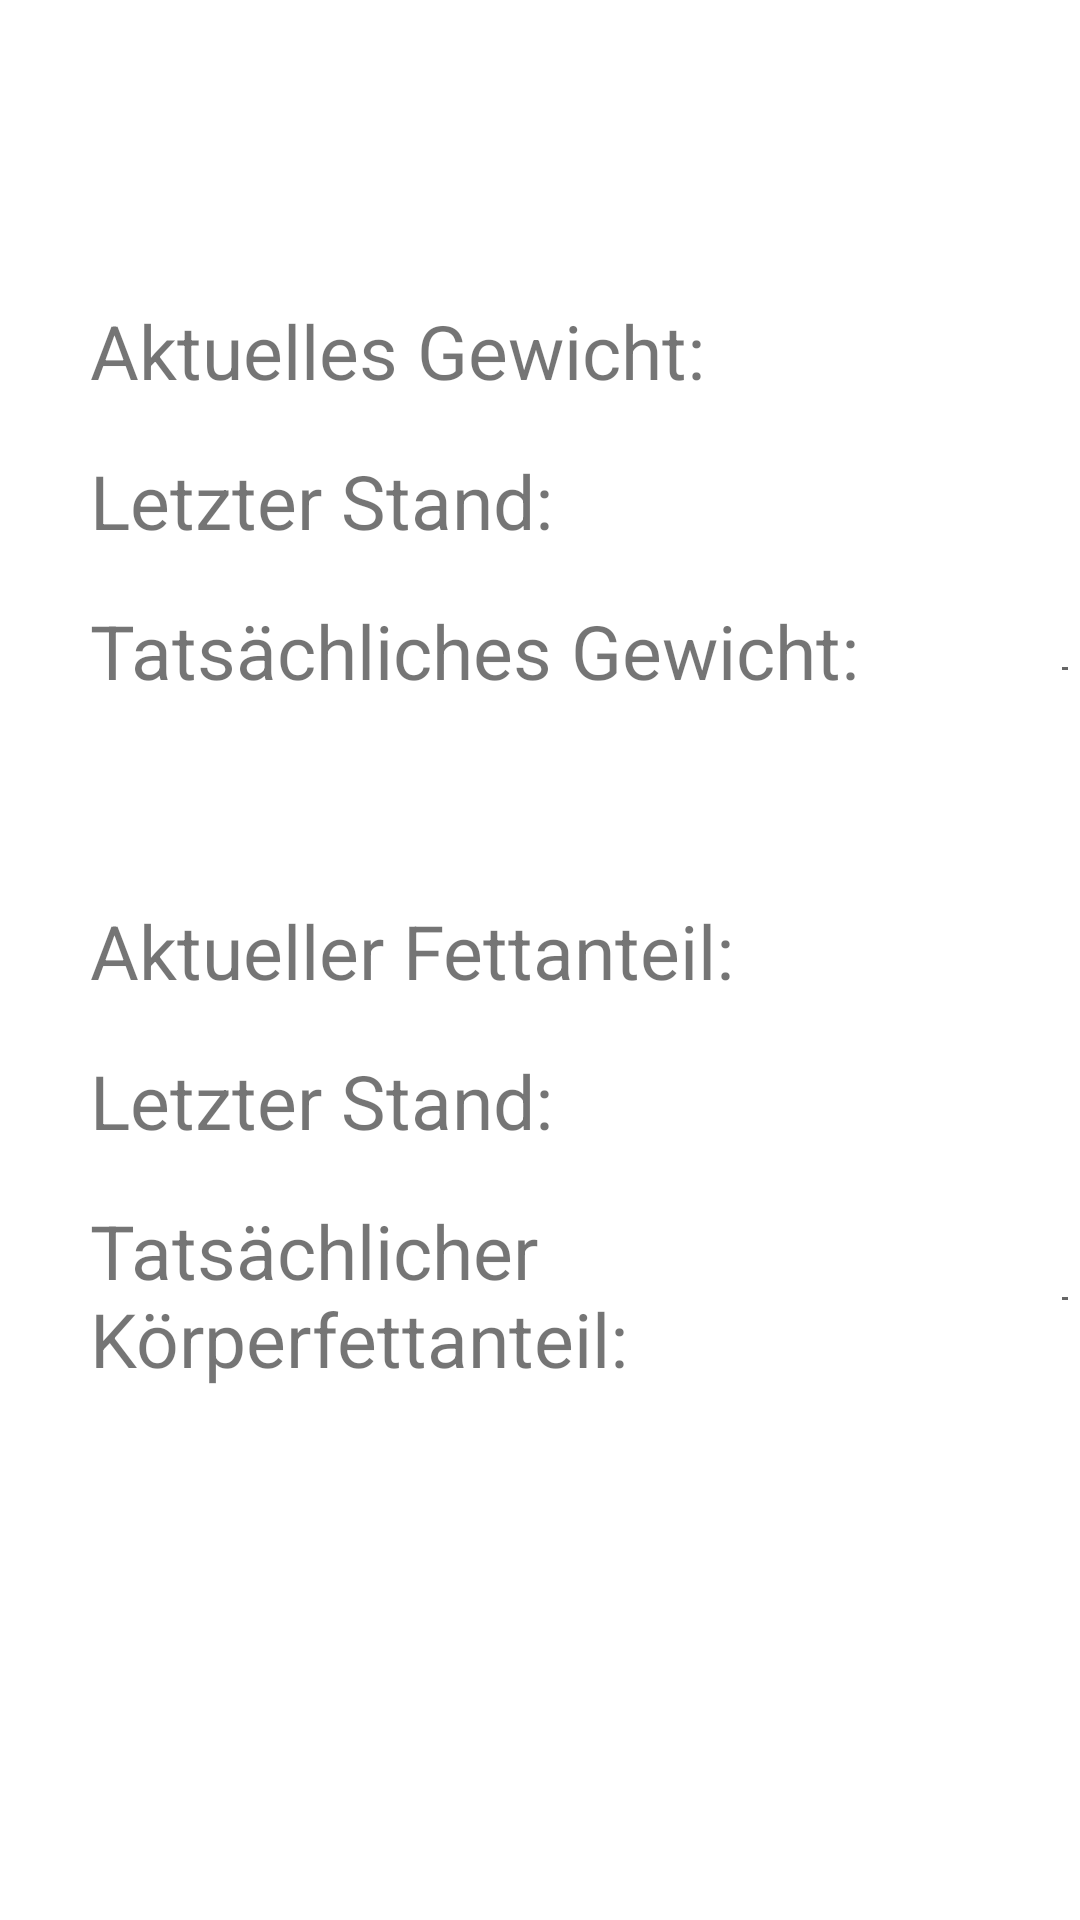

Write the Android layout XML for this screen, with the resource values it uses.
<!-- AndroidManifest.xml: application theme Theme.DietApp6 -->
<!-- res/layout/activity_gewichtsangabe.xml -->
<?xml version="1.0" encoding="utf-8"?>
<RelativeLayout xmlns:android="http://schemas.android.com/apk/res/android"
    xmlns:app="http://schemas.android.com/apk/res-auto"
    xmlns:tools="http://schemas.android.com/tools"
    android:layout_width="match_parent"
    android:layout_height="match_parent"
    tools:context=".Gewichtsangabe">

    <TextView
        android:id="@+id/AGewicht"
        android:layout_width="wrap_content"
        android:layout_height="wrap_content"
        android:text="Aktuelles Gewicht:"
        android:textSize="25dp"
        android:layout_marginTop="100dp"
        android:layout_marginLeft="30dp"
        ></TextView>

    <TextView
        android:id="@+id/gewichta"
        android:layout_width="wrap_content"
        android:layout_height="wrap_content"
        android:layout_marginTop="100dp"
        android:layout_marginLeft="350dp"
        ></TextView>

    <TextView
        android:id="@+id/Stand"
        android:layout_width="wrap_content"
        android:layout_height="wrap_content"
        android:text="Letzter Stand:"
        android:textSize="25dp"
        android:layout_marginTop="150dp"
        android:layout_marginLeft="30dp"

        ></TextView>
    <TextView
        android:id="@+id/LS"
        android:layout_width="wrap_content"
        android:layout_height="wrap_content"
        android:layout_marginTop="150dp"
        android:layout_marginLeft="350dp"
        ></TextView>

    <TextView
        android:layout_width="wrap_content"
        android:layout_height="wrap_content"
        android:text="Tatsächliches Gewicht:"
        android:textSize="25dp"
        android:layout_marginTop="200dp"
        android:layout_marginLeft="30dp"

        ></TextView>

    <EditText
        android:id="@+id/TG"
        android:layout_width="wrap_content"
        android:layout_height="wrap_content"
        android:layout_marginTop="190dp"
        android:layout_marginLeft="350dp"
        ></EditText>


    <TextView
        android:layout_width="wrap_content"
        android:layout_height="wrap_content"
        android:text="Aktueller Fettanteil:"
        android:textSize="25dp"
        android:layout_marginTop="300dp"
        android:layout_marginLeft="30dp"
        ></TextView>

    <TextView
        android:id="@+id/FA"
        android:layout_width="wrap_content"
        android:layout_height="wrap_content"
        android:layout_marginLeft="350dp"
        android:layout_marginTop="300dp">
    </TextView>


    <TextView
        android:layout_width="wrap_content"
        android:layout_height="wrap_content"
        android:text="Letzter Stand:"
        android:textSize="25dp"
        android:layout_marginTop="350dp"
        android:layout_marginLeft="30dp"

        ></TextView>

    <TextView
        android:id="@+id/LA"
        android:layout_width="wrap_content"
        android:layout_height="wrap_content"
        android:layout_marginTop="350dp"
        android:layout_marginLeft="350dp"
        ></TextView>



    <TextView
        android:layout_width="250dp"
        android:layout_height="wrap_content"
        android:text="Tatsächlicher Körperfettanteil:"
        android:textSize="25dp"
        android:layout_marginTop="400dp"
        android:layout_marginLeft="30dp"

        ></TextView>

    <EditText
        android:id="@+id/TK"
        android:layout_width="wrap_content"
        android:layout_height="wrap_content"
        android:layout_marginTop="400dp"
        android:layout_marginLeft="350dp"
        ></EditText>




    <Button
        android:layout_width="wrap_content"
        android:layout_height="wrap_content"
        android:id="@+id/Zurueck"
        android:text="Zurück"
        android:layout_marginTop="670dp"
        android:layout_marginLeft="50dp"
        ></Button>


    <Button
        android:layout_width="wrap_content"
        android:layout_height="wrap_content"
        android:id="@+id/hinzufuegen"
        android:text="hinzufügen"
        android:layout_marginTop="670dp"
        android:layout_marginLeft="200dp"
        ></Button>

</RelativeLayout>
<!-- resources referenced by this layout -->
<resources>
  <style name="Theme.DietApp6" parent="Theme.MaterialComponents.DayNight.DarkActionBar">
          
          <item name="colorPrimary">@color/purple_500</item>
          <item name="colorPrimaryVariant">@color/purple_700</item>
          <item name="colorOnPrimary">@color/white</item>
          
          <item name="colorSecondary">@color/teal_200</item>
          <item name="colorSecondaryVariant">@color/teal_700</item>
          <item name="colorOnSecondary">@color/black</item>
          
          <item name="android:statusBarColor" tools:targetApi="l">?attr/colorPrimaryVariant</item>
          
      </style>
  <!-- not gathered from this repository: default colours our renderer supplied (Android Studio template values) -->
  <color name="purple_500">#FF6200EE</color>
  <color name="purple_700">#FF3700B3</color>
  <color name="teal_200">#FF03DAC5</color>
  <color name="teal_700">#FF018786</color>
  <color name="black">#FF000000</color>
  <color name="white">#FFFFFFFF</color>
</resources>
